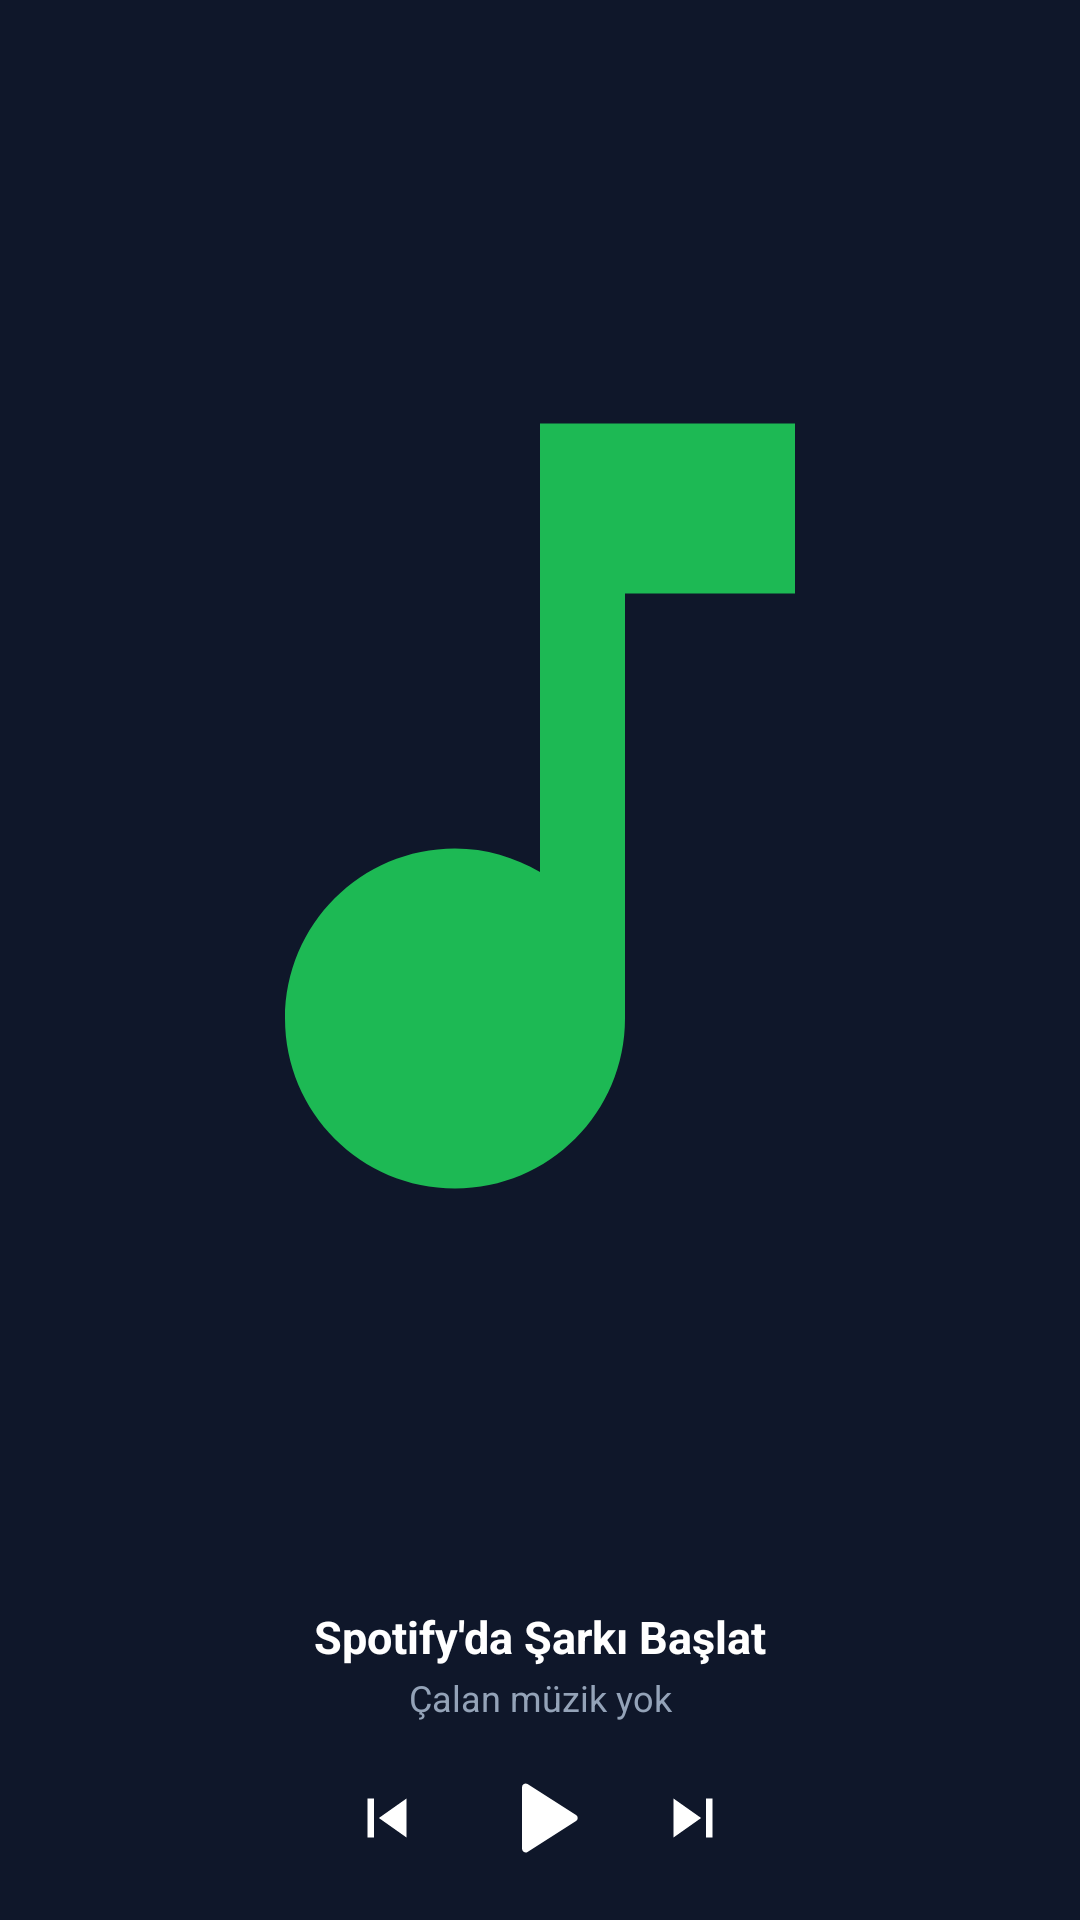

This screen was rendered from an Android layout file. Write that file and the resources it references.
<!-- AndroidManifest.xml: application theme Theme.SenleWidgets -->
<!-- res/layout/w_music_22.xml -->
<?xml version="1.0" encoding="utf-8"?>
<FrameLayout xmlns:android="http://schemas.android.com/apk/res/android"
    android:id="@+id/root"
    android:layout_width="match_parent"
    android:layout_height="match_parent">

    <ImageView
        android:id="@+id/music_bg"
        android:layout_width="match_parent"
        android:layout_height="match_parent"
        android:scaleType="fitXY" />

    <LinearLayout
        android:id="@+id/music_content"
        android:layout_width="match_parent"
        android:layout_height="match_parent"
        android:gravity="center"
        android:orientation="vertical"
        android:padding="10dp">

        <ImageView
            android:id="@+id/album_art"
            android:layout_width="match_parent"
            android:layout_height="0dp"
            android:layout_weight="1"
            android:minWidth="85dp"
            android:minHeight="85dp"
            android:adjustViewBounds="true"
            android:scaleType="fitCenter"
            android:src="@drawable/ic_music_note" />

        <TextView
            android:id="@+id/song_title"
            android:layout_width="match_parent"
            android:layout_height="wrap_content"
            android:layout_marginTop="8dp"
            android:ellipsize="marquee"
            android:gravity="center"
            android:singleLine="true"
            android:text="Spotify'da Şarkı Başlat"
            android:textColor="#FFFFFF"
            android:textSize="15sp"
            android:textStyle="bold" />

        <TextView
            android:id="@+id/artist_name"
            android:layout_width="match_parent"
            android:layout_height="wrap_content"
            android:layout_marginTop="2dp"
            android:ellipsize="end"
            android:gravity="center"
            android:singleLine="true"
            android:text="Çalan müzik yok"
            android:textColor="#94A3B8"
            android:textSize="12sp" />

        <LinearLayout
            android:layout_width="wrap_content"
            android:layout_height="wrap_content"
            android:layout_marginTop="8dp"
            android:gravity="center_vertical"
            android:orientation="horizontal">

            <ImageView
                android:id="@+id/btn_prev"
                android:layout_width="38dp"
                android:layout_height="38dp"
                android:padding="6dp"
                android:src="@drawable/ic_skip_previous" />

            <ImageView
                android:id="@+id/btn_play_pause"
                android:layout_width="48dp"
                android:layout_height="48dp"
                android:layout_marginStart="8dp"
                android:layout_marginEnd="8dp"
                android:padding="6dp"
                android:src="@drawable/ic_play" />

            <ImageView
                android:id="@+id/btn_next"
                android:layout_width="38dp"
                android:layout_height="38dp"
                android:padding="6dp"
                android:src="@drawable/ic_skip_next" />
        </LinearLayout>

    </LinearLayout>

</FrameLayout>
<!-- resources referenced by this layout -->
<resources>
  <!-- drawable ic_music_note (drawable) -->
  <vector xmlns:android="http://schemas.android.com/apk/res/android"
      android:width="48dp"
      android:height="48dp"
      android:viewportWidth="24"
      android:viewportHeight="24">
      <path
          android:fillColor="#1DB954"
          android:pathData="M12,3v10.55c-0.59,-0.34 -1.27,-0.55 -2,-0.55 -2.21,0 -4,1.79 -4,4s1.79,4 4,4 4,-1.79 4,-4V7h4V3h-6z"/>
  </vector>
  <!-- drawable ic_play (drawable) -->
  <vector xmlns:android="http://schemas.android.com/apk/res/android"
      android:width="36dp"
      android:height="36dp"
      android:viewportWidth="24"
      android:viewportHeight="24">
      <path
          android:fillColor="#FFFFFF"
          android:pathData="M8,5.14v13.72a0.8,0.8 0 0,0 1.23,0.67l10.78,-6.86a0.8,0.8 0 0,0 0,-1.35L9.23,4.46A0.8,0.8 0 0,0 8,5.14z"/>
  </vector>
  <!-- drawable ic_skip_next (drawable) -->
  <vector xmlns:android="http://schemas.android.com/apk/res/android"
      android:width="32dp"
      android:height="32dp"
      android:viewportWidth="24"
      android:viewportHeight="24">
      <path
          android:fillColor="#FFFFFF"
          android:pathData="M6,18l8.5,-6L6,6v12zM16,6v12h2V6h-2z"/>
  </vector>
  <!-- drawable ic_skip_previous (drawable) -->
  <vector xmlns:android="http://schemas.android.com/apk/res/android"
      android:width="32dp"
      android:height="32dp"
      android:viewportWidth="24"
      android:viewportHeight="24">
      <path
          android:fillColor="#FFFFFF"
          android:pathData="M6,6h2v12H6V6zm3.5,6l8.5,6V6l-8.5,6z"/>
  </vector>
  <style name="Theme.SenleWidgets" parent="Theme.MaterialComponents.DayNight.NoActionBar">
          <item name="colorPrimary">@color/primary</item>
          <item name="colorPrimaryVariant">@color/primary_variant</item>
          <item name="colorSecondary">@color/secondary</item>
          <item name="android:statusBarColor">@color/background_dark</item>
          <item name="android:navigationBarColor">@color/background_dark</item>
          <item name="android:windowBackground">@color/background_dark</item>
      </style>
  <color name="primary">#6366F1</color>
  <color name="primary_variant">#4F46E5</color>
  <color name="secondary">#06B6D4</color>
  <color name="background_dark">#0F172A</color>
</resources>
